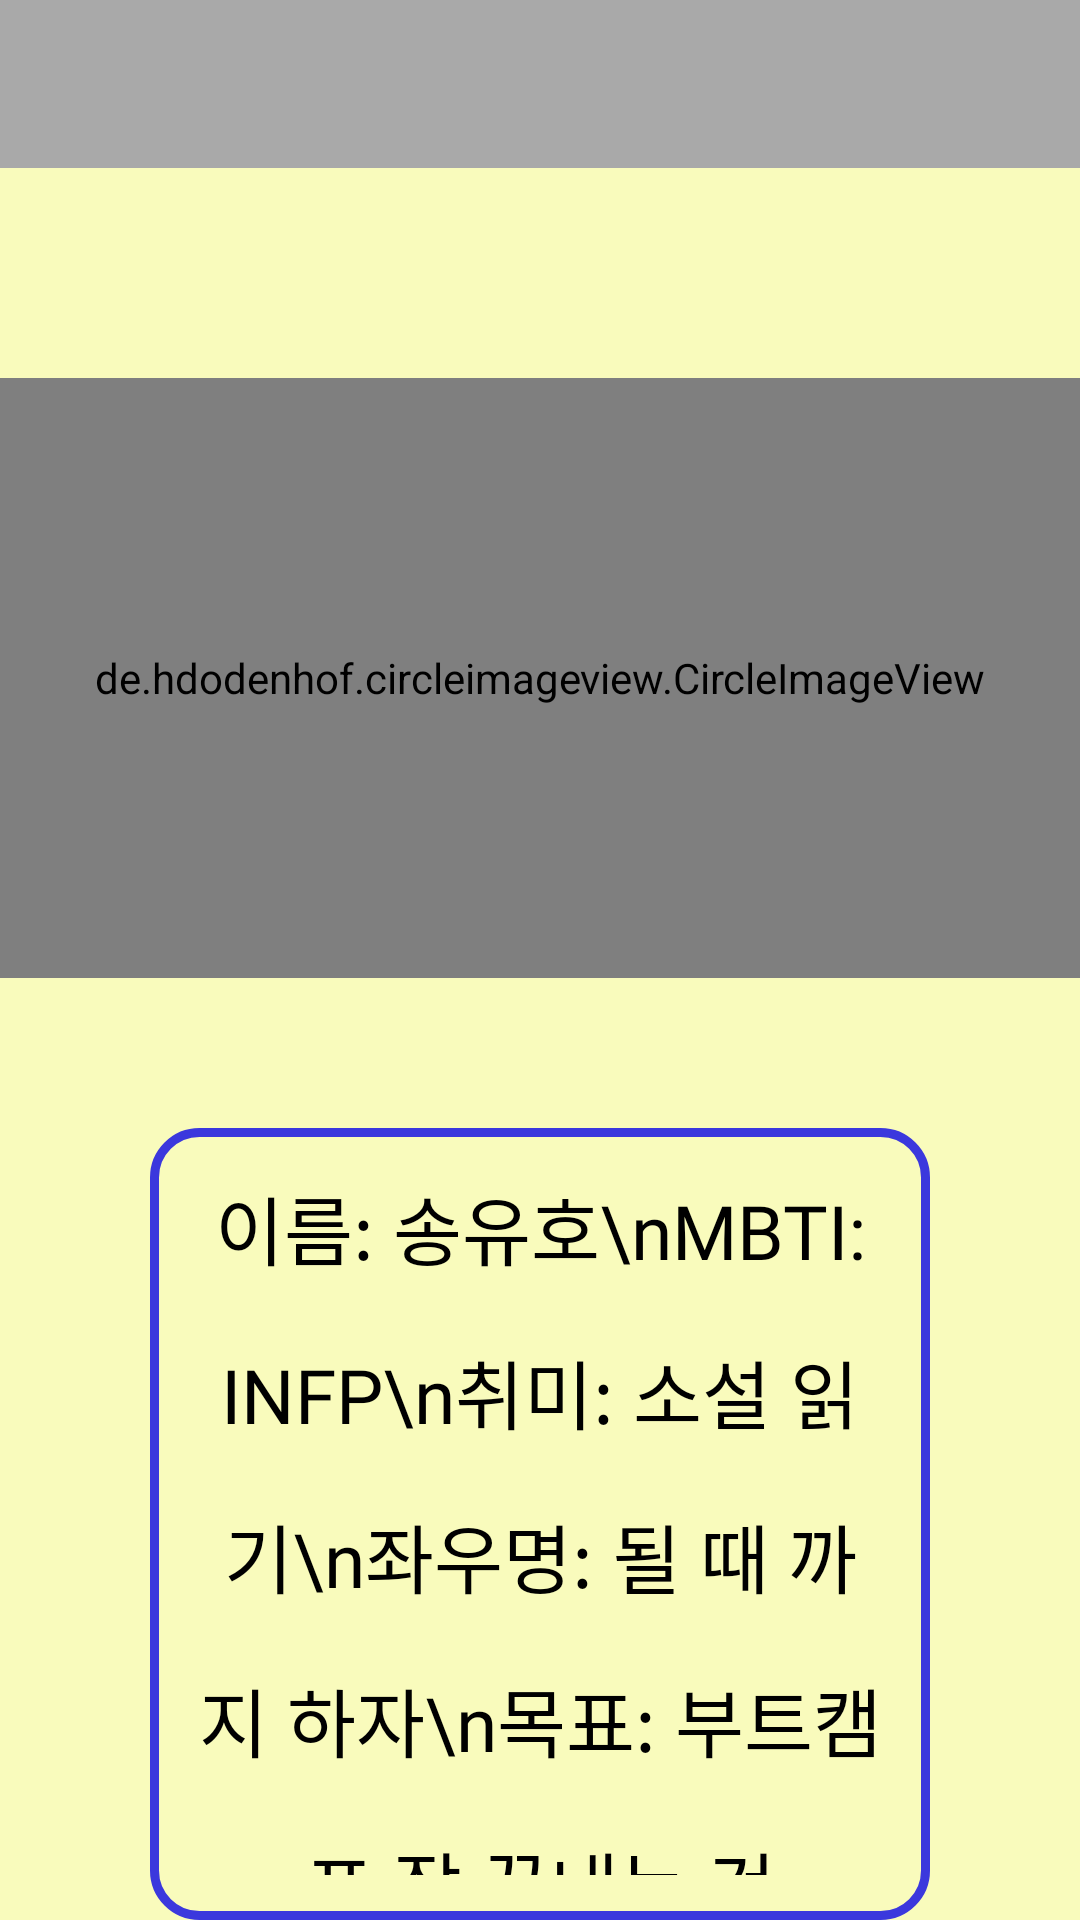

Layout XML and referenced resources for this Android screen:
<!-- AndroidManifest.xml: application theme Theme.MyApplication -->
<!-- res/layout/activity_yooho.xml -->
<?xml version="1.0" encoding="utf-8"?>
<LinearLayout
    xmlns:android="http://schemas.android.com/apk/res/android"
    xmlns:tools="http://schemas.android.com/tools"
    xmlns:app="http://schemas.android.com/apk/res-auto"
    android:layout_width="match_parent"
    android:layout_height="match_parent"
    android:orientation="vertical"
    tools:context=".yooho"
    android:background="#F9FBBC">

    <androidx.appcompat.widget.Toolbar
        android:id="@+id/yoohoToolbar"
        android:background="#A9A9A9"
        android:layout_width="match_parent"
        android:layout_height="wrap_content"/>

    <de.hdodenhof.circleimageview.CircleImageView
        android:layout_width="match_parent"
        android:layout_height="200dp"
        android:src="@drawable/face"
        app:civ_border_overlay="true"
        app:civ_border_width="2dp"
        app:civ_border_color="@color/black"
        android:layout_marginTop="70dp"/>

    <TextView
        android:id="@+id/textView"
        android:layout_width="match_parent"
        android:layout_height="wrap_content"
        android:text="이름: 송유호\nMBTI: INFP\n취미: 소설 읽기\n좌우명: 될 때 까지 하자\n목표: 부트캠프 잘 끝내는 것"
        android:gravity="center"
        android:padding="15dp"
        android:fontFamily="@font/pretendard"
        android:textColor="@color/black"
        android:lineSpacingMultiplier="1.5"
        android:textSize="25sp"
        android:layout_marginTop="50dp"
        android:layout_marginHorizontal="50dp"
        android:background="@drawable/bg"/>


</LinearLayout>
<!-- resources referenced by this layout -->
<resources>
  <!-- drawable bg (drawable) -->
  <?xml version="1.0" encoding="utf-8"?>
  <shape xmlns:android="http://schemas.android.com/apk/res/android"
      android:shape="rectangle">
  
      <solid android:color="#F9FBBC"/>
      <corners android:radius="15dp"/>
      <stroke android:color="#3B38DD" android:width="3dp"/>
  
  </shape>
  <!-- drawable face: jpg bitmap (drawable-v24, 24500 bytes) -->
  <style name="Theme.MyApplication" parent="Theme.AppCompat.DayNight.NoActionBar">
          
          <item name="colorPrimary">@color/purple_500</item>
          <item name="colorPrimaryVariant">@color/purple_700</item>
          <item name="colorOnPrimary">@color/white</item>
          
          <item name="colorSecondary">@color/teal_200</item>
          <item name="colorSecondaryVariant">@color/teal_700</item>
          <item name="colorOnSecondary">@color/black</item>
          
          <item name="android:statusBarColor">?attr/colorPrimaryVariant</item>
          
          <item name="android:windowFullscreen">true</item>
  
      </style>
  <!-- not gathered from this repository: default colours our renderer supplied (Android Studio template values) -->
  <color name="purple_500">#FF6200EE</color>
  <color name="purple_700">#FF3700B3</color>
  <color name="teal_200">#FF03DAC5</color>
  <color name="teal_700">#FF018786</color>
  <color name="black">#FF000000</color>
  <color name="white">#FFFFFFFF</color>
</resources>
